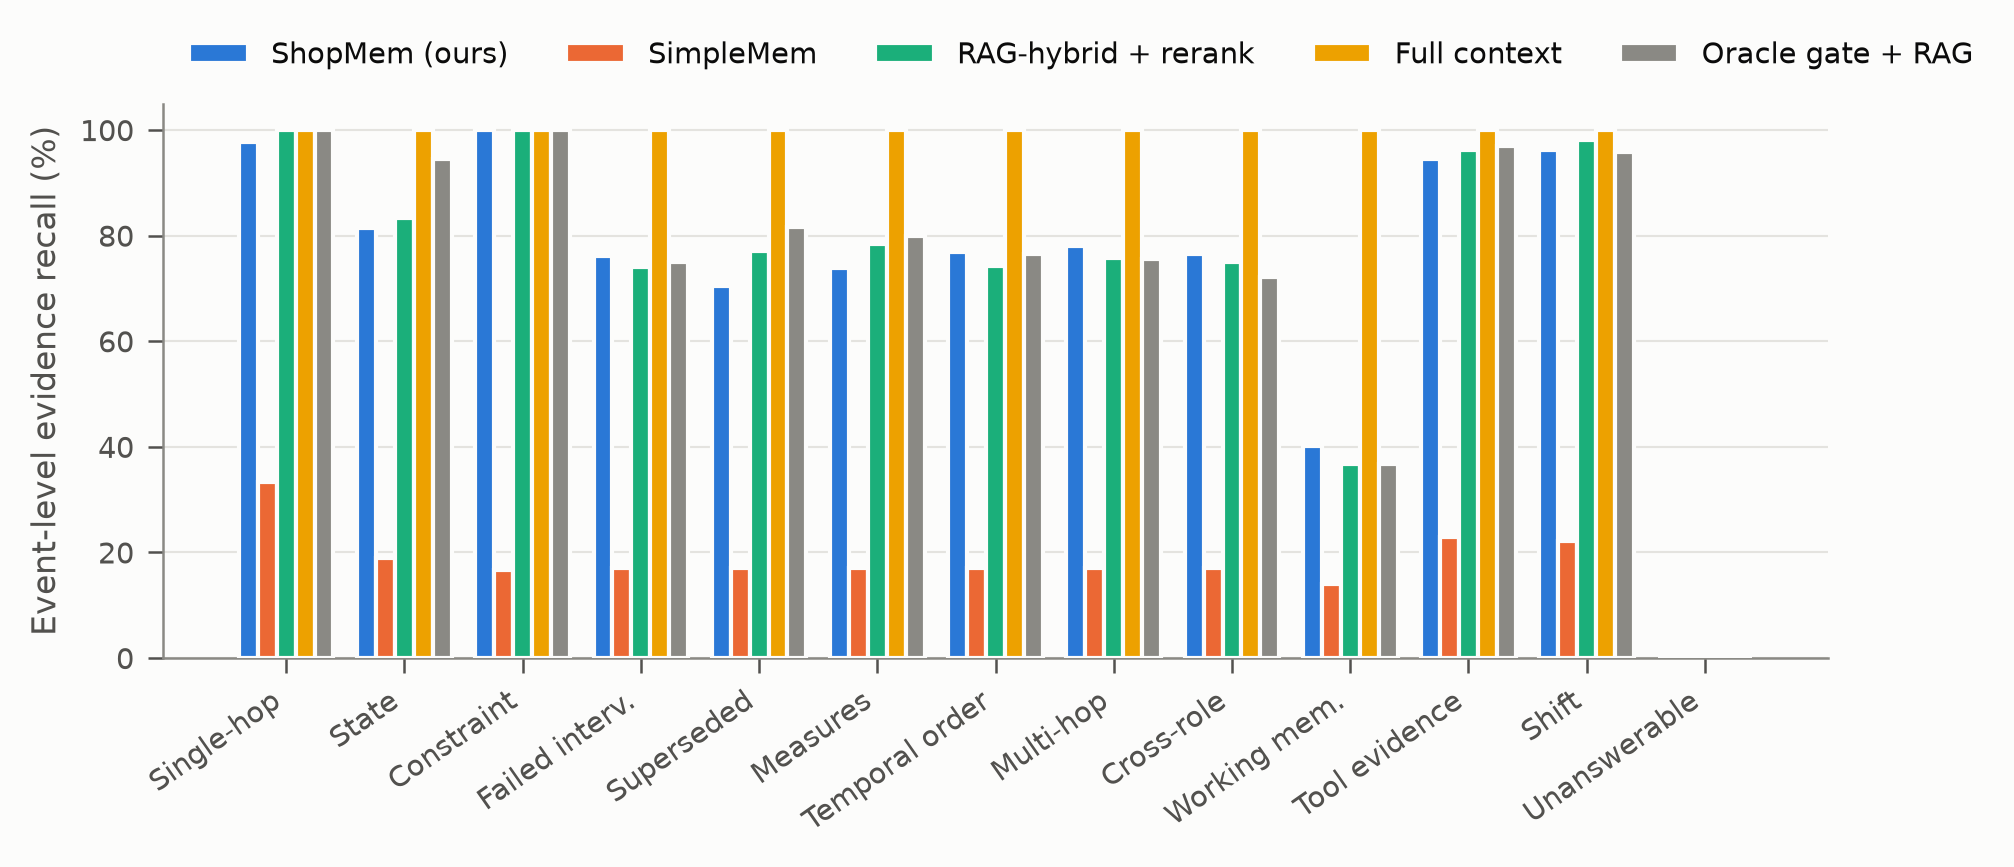

Source data for this figure (header and first rows):
method, label, category, event_recall
shopmem, ShopMem (ours), single_hop_fact, 97.78
shopmem, ShopMem (ours), state_tracking, 81.48
shopmem, ShopMem (ours), constraint_recall, 100.0
shopmem, ShopMem (ours), failed_intervention, 76.22
shopmem, ShopMem (ours), superseded_fact, 70.44
shopmem, ShopMem (ours), conditioned_parameter, 73.85
shopmem, ShopMem (ours), temporal_order, 76.81
shopmem, ShopMem (ours), multi_hop_event, 78.0
shopmem, ShopMem (ours), cross_role_dependency, 76.52
shopmem, ShopMem (ours), working_memory_snapshot, 40.15
shopmem, ShopMem (ours), tool_evidence_recall, 94.44
shopmem, ShopMem (ours), shift_temporal, 96.3
shopmem, ShopMem (ours), unanswerable, 0
simplemem, SimpleMem, single_hop_fact, 33.33
simplemem, SimpleMem, state_tracking, 18.89
simplemem, SimpleMem, constraint_recall, 16.67
simplemem, SimpleMem, failed_intervention, 17.11
simplemem, SimpleMem, superseded_fact, 17.11
simplemem, SimpleMem, conditioned_parameter, 17.11
simplemem, SimpleMem, temporal_order, 17.11
simplemem, SimpleMem, multi_hop_event, 17.11
simplemem, SimpleMem, cross_role_dependency, 17.11
simplemem, SimpleMem, working_memory_snapshot, 13.93
simplemem, SimpleMem, tool_evidence_recall, 22.96
simplemem, SimpleMem, shift_temporal, 22.22
simplemem, SimpleMem, unanswerable, 0
rag_hybrid, RAG-hybrid + rerank, single_hop_fact, 100.0
rag_hybrid, RAG-hybrid + rerank, state_tracking, 83.33
rag_hybrid, RAG-hybrid + rerank, constraint_recall, 100.0
rag_hybrid, RAG-hybrid + rerank, failed_intervention, 74.0
rag_hybrid, RAG-hybrid + rerank, superseded_fact, 77.11
rag_hybrid, RAG-hybrid + rerank, conditioned_parameter, 78.44
rag_hybrid, RAG-hybrid + rerank, temporal_order, 74.22
rag_hybrid, RAG-hybrid + rerank, multi_hop_event, 75.85
rag_hybrid, RAG-hybrid + rerank, cross_role_dependency, 74.96
rag_hybrid, RAG-hybrid + rerank, working_memory_snapshot, 36.67
rag_hybrid, RAG-hybrid + rerank, tool_evidence_recall, 96.3
rag_hybrid, RAG-hybrid + rerank, shift_temporal, 98.15
rag_hybrid, RAG-hybrid + rerank, unanswerable, 0
full_context, Full context, single_hop_fact, 100.0
full_context, Full context, state_tracking, 100.0
full_context, Full context, constraint_recall, 100.0
full_context, Full context, failed_intervention, 100.0
full_context, Full context, superseded_fact, 100.0
full_context, Full context, conditioned_parameter, 100.0
full_context, Full context, temporal_order, 100.0
full_context, Full context, multi_hop_event, 100.0
full_context, Full context, cross_role_dependency, 100.0
full_context, Full context, working_memory_snapshot, 100.0
full_context, Full context, tool_evidence_recall, 100.0
full_context, Full context, shift_temporal, 100.0
full_context, Full context, unanswerable, 0
oracle_gate_rag, Oracle gate + RAG, single_hop_fact, 100.0
oracle_gate_rag, Oracle gate + RAG, state_tracking, 94.44
oracle_gate_rag, Oracle gate + RAG, constraint_recall, 100.0
oracle_gate_rag, Oracle gate + RAG, failed_intervention, 74.96
oracle_gate_rag, Oracle gate + RAG, superseded_fact, 81.56
oracle_gate_rag, Oracle gate + RAG, conditioned_parameter, 79.85
oracle_gate_rag, Oracle gate + RAG, temporal_order, 76.44
oracle_gate_rag, Oracle gate + RAG, multi_hop_event, 75.48
... 5 more rows
